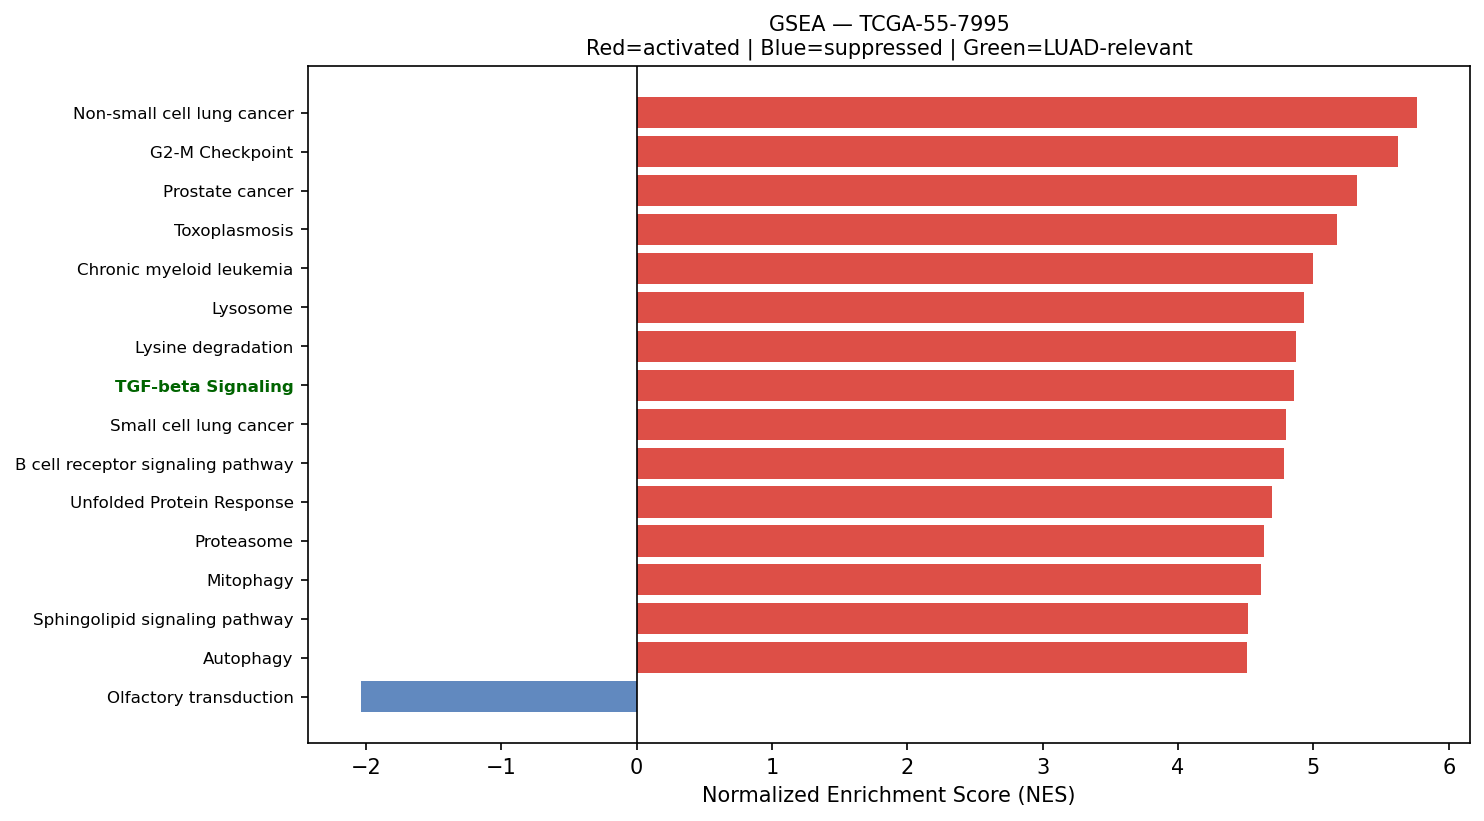

The table this chart was drawn from, first rows:
Name	Term	ES	NES	NOM p-val	FDR q-val	FWER p-val	Tag %	Gene %	Lead_genes	gene_set_db	luad_relevant
prerank	Non-small cell lung cancer	0.6953	5.766	0.0	0.0	0.0	53/72	18.41%	GRB2;STAT3;ARAF;E2F1;MAPK3;MAPK1;ERBB2;G…	KEGG_2021_Human	False
prerank	G2-M Checkpoint	0.7065	5.625	0.0	0.0	0.0	182/199	26.09%	HSPA8;HMGB3;HMGA1;H2BC12;HMGN2;RAD23B;NC…	MSigDB_Hallmark_2020	False
prerank	Prostate cancer	0.6352	5.319	0.0	0.0	0.0	82/97	27.26%	GSTP1;HSP90AA1;HSP90AB1;MMP9;HSP90B1;CRE…	KEGG_2021_Human	False
prerank	Toxoplasmosis	0.6823	5.174	0.0	0.0	0.0	89/110	25.25%	HLA-DRA;HLA-DRB1;HSPA8;HLA-DPA1;HLA-DRB5…	KEGG_2021_Human	False
prerank	Chronic myeloid leukemia	0.7215	4.996	0.0	0.0	0.0	65/76	21.12%	GRB2;NFKBIA;CDKN1B;BCL2L1;HDAC1;ARAF;E2F…	KEGG_2021_Human	False
prerank	Lysosome	0.6932	4.934	0.0	0.0	0.0	99/127	19.98%	PSAP;CTSZ;CTSB;CD63;CTSD;LAPTM4A;LAPTM5;…	KEGG_2021_Human	False
prerank	Lysine degradation	0.6421	4.868	0.0	0.0	0.0	53/63	27.08%	ECHS1;PLOD2;HADHA;COLGALT1;PLOD1;ALDH2;D…	KEGG_2021_Human	False
prerank	TGF-beta Signaling	0.7381	4.858	0.0	0.0	0.0	46/54	19.78%	RHOA;JUNB;PPP1CA;SLC20A1;HDAC1;IFNGR2;SE…	MSigDB_Hallmark_2020	True
prerank	Small cell lung cancer	0.6668	4.801	0.0	0.0	0.0	79/92	28.33%	FN1;NFKBIA;CDKN1B;CKS2;BCL2L1;E2F1;CCNE1…	KEGG_2021_Human	False
prerank	B cell receptor signaling pathway	0.68	4.786	0.0	0.0	0.0	68/79	24.50%	CD81;RAC1;GRB2;NFKBIA;IFITM1;JUN;RAC2;MA…	KEGG_2021_Human	False
prerank	Unfolded Protein Response	0.7444	4.697	0.0	0.0	0.0	108/112	24.56%	EEF2;CALR;XBP1;HSPA5;EIF4G1;HSP90B1;BANF…	MSigDB_Hallmark_2020	False
prerank	Proteasome	0.7799	4.634	0.0	0.0	0.0	39/46	13.89%	PSMD2;PSME1;PSMB4;PSMD8;PSMA7;PSMB3;PSMC…	KEGG_2021_Human	False
prerank	Mitophagy	0.737	4.616	0.0	0.0	0.0	61/68	23.38%	UBC;SQSTM1;RPS27A;UBB;RAB7A;ATF4;UBA52;J…	KEGG_2021_Human	False
prerank	Sphingolipid signaling pathway	0.6532	4.517	0.0	0.0	0.0	93/119	23.55%	CTSD;FCER1G;ABCC1;RHOA;RAC1;TNFRSF1A;SGP…	KEGG_2021_Human	False
prerank	Autophagy	0.6769	4.513	0.0	0.0	0.0	114/136	23.08%	CTSB;CTSD;VAMP8;SQSTM1;LAMP1;RAB7A;RAB1A…	KEGG_2021_Human	False
prerank	Thyroid hormone signaling pathway	0.6088	4.476	0.0	0.0	0.0	87/121	24.50%	ACTG1;ACTB;ATP1B1;STAT1;ATP2A3;PFKL;NOTC…	KEGG_2021_Human	False
prerank	Glioma	0.6498	4.367	0.0	0.0	0.0	52/75	21.01%	GRB2;CALM1;CALM2;CALM3;ARAF;E2F1;MAPK3;M…	KEGG_2021_Human	False
prerank	NF-kappa B signaling pathway	0.6761	4.356	0.0	0.0	0.0	91/101	29.20%	CD14;IRAK1;TNFRSF1A;NFKBIA;BCL2L1;ICAM1;…	KEGG_2021_Human	False
prerank	Renal cell carcinoma	0.6849	4.305	0.0	0.0	0.0	56/69	21.01%	ELOB;RAC1;GRB2;JUN;ARAF;RAPGEF1;MAPK3;PA…	KEGG_2021_Human	False
prerank	Fc epsilon RI signaling pathway	0.6103	4.296	0.0	0.0	0.0	47/67	23.17%	FCER1G;RAC1;GRB2;RAC2;MAPK3;MAPK1;SYK;AK…	KEGG_2021_Human	False
prerank	p53 signaling pathway	0.7092	4.273	0.0	0.0	0.0	65/73	24.91%	SFN;IGFBP3;PERP;CD82;EI24;BCL2L1;SIVA1;C…	KEGG_2021_Human	True
prerank	Androgen Response	0.6781	4.213	0.0	0.0	0.0	89/100	26.11%	B2M;SCD;H1-0;SAT1;DHCR24;KRT19;INSIG1;DB…	MSigDB_Hallmark_2020	False
prerank	Th17 cell differentiation	0.6271	4.208	0.0	0.0	0.0	87/105	24.74%	HLA-DRA;HLA-DRB1;HSP90AA1;HSP90AB1;HLA-D…	KEGG_2021_Human	False
prerank	Acute myeloid leukemia	0.698	4.189	0.0	0.0	0.0	54/67	21.29%	CD14;JUP;GRB2;EIF4EBP1;STAT3;ARAF;CSF1R;…	KEGG_2021_Human	False
prerank	ErbB signaling pathway	0.6334	4.173	0.0	0.0	0.0	58/85	18.56%	ERBB3;GRB2;EIF4EBP1;CDKN1B;JUN;ARAF;MAPK…	KEGG_2021_Human	False
prerank	Reactive Oxygen Species Pathway	0.7673	4.041	0.0	0.0	0.0	40/48	17.71%	FTL;TXN;G6PD;PRDX1;NQO1;TXNRD1;PRDX6;SOD…	MSigDB_Hallmark_2020	False
prerank	PD-L1 expression and PD-1 checkpoint pat…	0.6905	4.031	0.0	0.0	0.0	76/89	22.44%	STAT1;NFKBIA;STAT3;JUN;CD4;IFNGR2;MAPK3;…	KEGG_2021_Human	True
prerank	Various types of N-glycan biosynthesis	0.6642	3.998	0.0	0.0	0.0	30/39	22.48%	RPN2;RPN1;DAD1;DDOST;B4GALT1;STT3B;MGAT4…	KEGG_2021_Human	False
prerank	Neurotrophin signaling pathway	0.6612	3.998	0.0	0.0	0.0	85/119	21.01%	ARHGDIB;BEX3;YWHAE;IRAK1;RHOA;RAC1;ATF4;…	KEGG_2021_Human	False
prerank	Endometrial cancer	0.6546	3.996	0.0	0.0	0.0	49/58	24.20%	GRB2;CTNNA1;ARAF;MAPK3;MAPK1;ERBB2;GADD4…	KEGG_2021_Human	False
prerank	Adherens junction	0.6499	3.991	0.0	0.0	0.0	55/71	22.79%	ACTG1;ACTB;ACTN4;PTPRF;RHOA;RAC1;CTNNA1;…	KEGG_2021_Human	False
prerank	Epithelial cell signaling in Helicobacte…	0.6579	3.941	0.0	0.0	0.0	56/70	28.02%	ATP6V0E1;CCL5;ATP6V1F;RAC1;NFKBIA;JUN;AT…	KEGG_2021_Human	False
prerank	IL-6/JAK/STAT3 Signaling	0.6476	3.937	0.0	0.0	0.0	65/87	22.80%	CXCL9;CD14;A2M;CXCL10;CD9;STAT1;TNFRSF1A…	MSigDB_Hallmark_2020	False
prerank	Cholesterol Homeostasis	0.7211	3.933	0.0	0.0	0.0	62/74	22.21%	ACTG1;S100A11;LGALS3;SCD;ALCAM;ECH1;CD9;…	MSigDB_Hallmark_2020	False
prerank	Fc gamma R-mediated phagocytosis	0.6661	3.927	0.0	0.0	0.0	70/96	21.40%	CFL1;MARCKSL1;ACTR2;FCGR3A;RAC1;MARCKS;A…	KEGG_2021_Human	False
prerank	Fluid shear stress and atherosclerosis	0.6523	3.926	0.0	0.0	0.0	100/138	21.81%	ACTG1;ACTB;GSTP1;HSP90AA1;TXN;SDC1;NQO1;…	KEGG_2021_Human	False
prerank	Th1 and Th2 cell differentiation	0.6792	3.898	0.0	0.0	0.0	76/90	24.74%	HLA-DRA;HLA-DRB1;HLA-DPA1;HLA-DRB5;STAT1…	KEGG_2021_Human	False
prerank	Antigen processing and presentation	0.7187	3.888	0.0	0.0	0.0	41/70	8.17%	HLA-DRA;CD74;HLA-DRB1;HLA-C;B2M;HLA-B;HL…	KEGG_2021_Human	False
prerank	Longevity regulating pathway	0.5788	3.831	0.0	0.0	0.0	76/101	25.65%	HSPA8;SOD1;CREB3L1;ADIPOR1;ATF4;EIF4EBP1…	KEGG_2021_Human	False
prerank	Ferroptosis	0.7601	3.83	0.0	0.0	0.0	35/41	17.50%	FTL;CP;FTH1;SAT1;GCLM;TFRC;GPX4;CYBB;NCO…	KEGG_2021_Human	False
prerank	N-Glycan biosynthesis	0.658	3.83	0.0	0.0	0.0	39/50	22.82%	RPN2;GANAB;RPN1;DAD1;DDOST;B4GALT1;ST6GA…	KEGG_2021_Human	False
prerank	Nucleotide excision repair	0.6457	3.823	0.0	0.0	0.0	35/46	23.13%	PCNA;RAD23B;RAD23A;CETN2;RPA1;POLE4;POLE…	KEGG_2021_Human	False
prerank	C-type lectin receptor signaling pathway	0.6437	3.782	0.0	0.0	0.0	77/104	23.69%	FCER1G;STAT1;RHOA;NFKBIA;CALM1;CALM2;BCL…	KEGG_2021_Human	False
prerank	Viral myocarditis	0.7448	3.772	0.0	0.0	0.0	42/57	15.01%	HLA-DRA;ACTG1;ACTB;HLA-DRB1;HLA-C;HLA-B;…	KEGG_2021_Human	False
prerank	Myc Targets V2	0.739	3.767	0.0	0.0	0.0	54/57	24.29%	DCTPP1;HSPD1;HK2;NPM1;CBX3;UNG;NOP56;CDK…	MSigDB_Hallmark_2020	True
prerank	PPAR signaling pathway	0.4076	3.755	0.0	0.0	0.0	38/74	22.61%	UBC;SCD;DBI;CYP27A1;FADS2;PLTP;PLIN2;ACS…	KEGG_2021_Human	False
prerank	Amino sugar and nucleotide sugar metabol…	0.6913	3.726	0.0	0.0	0.0	42/48	23.51%	GPI;CMAS;CYB5R3;UAP1;HK2;HK1;HEXB;UGP2;G…	KEGG_2021_Human	False
prerank	Sphingolipid metabolism	0.616	3.726	0.0	0.0	0.0	37/48	23.51%	PSAP;SGPP2;DEGS1;DEGS2;CERS4;NEU1;ASAH1;…	KEGG_2021_Human	False
prerank	mRNA surveillance pathway	0.611	3.709	0.0	0.0	0.0	81/98	24.38%	PABPC1;FUS;PPP1CB;PPP1CA;ALYREF;PNN;NXT2…	KEGG_2021_Human	False
prerank	Glutathione metabolism	0.6168	3.703	0.0	0.0	0.0	42/56	24.21%	GSTP1;PGD;G6PD;GSTA1;GSTA2;GPX1;GPX2;IDH…	KEGG_2021_Human	False
prerank	Graft-versus-host disease	0.6806	3.682	0.0	0.0	0.0	18/38	7.14%	HLA-DRA;HLA-DRB1;HLA-C;HLA-B;HLA-A;HLA-E…	KEGG_2021_Human	False
prerank	RNA polymerase	0.7296	3.662	0.0	0.0	0.0	28/31	25.50%	POLR2L;POLR2A;POLR2J;POLR2H;POLR2G;POLR2…	KEGG_2021_Human	True
prerank	DNA replication	0.702	3.654	0.0	0.0	0.0	32/36	25.75%	PCNA;MCM3;MCM7;FEN1;MCM6;MCM2;RPA1;POLE4…	KEGG_2021_Human	False
prerank	Valine, leucine and isoleucine degradati…	0.6749	3.56	0.0	0.0	0.0	42/48	26.84%	ECHS1;IL4I1;HSD17B10;HADHA;HADHB;ALDH2;A…	KEGG_2021_Human	False
prerank	Lipid and atherosclerosis	0.549	3.559	0.0	0.0	0.0	154/213	23.58%	HSP90AA1;HSP90AB1;HSPA8;XBP1;HSPA5;MMP9;…	KEGG_2021_Human	False
prerank	Angiogenesis	0.6724	3.559	0.0	0.0	0.0	26/36	21.93%	SPP1;TIMP1;COL3A1;LUM;APP;S100A4;TNFRSF2…	MSigDB_Hallmark_2020	True
prerank	Cysteine and methionine metabolism	0.6596	3.557	0.0	0.0	0.0	35/49	21.04%	LDHA;GCLM;IL4I1;SMS;MDH2;MAT2A;AHCY;AHCY…	KEGG_2021_Human	False
prerank	Thyroid cancer	0.7285	3.538	0.0	0.0	0.0	27/37	16.92%	NCOA4;MAPK3;MAPK1;GADD45G;CDH1;CDKN1A;TP…	KEGG_2021_Human	False
prerank	Base excision repair	0.7425	3.531	0.0	0.0	0.0	31/33	23.61%	PCNA;APEX1;FEN1;MBD4;UNG;POLE4;POLE3;PAR…	KEGG_2021_Human	False
prerank	Biosynthesis of unsaturated fatty acids	0.6978	3.482	0.0	0.0	0.0	23/27	27.63%	SCD;FADS2;ELOVL5;FADS1;ELOVL1;HACD2;HACD…	KEGG_2021_Human	False
... 140 more rows
